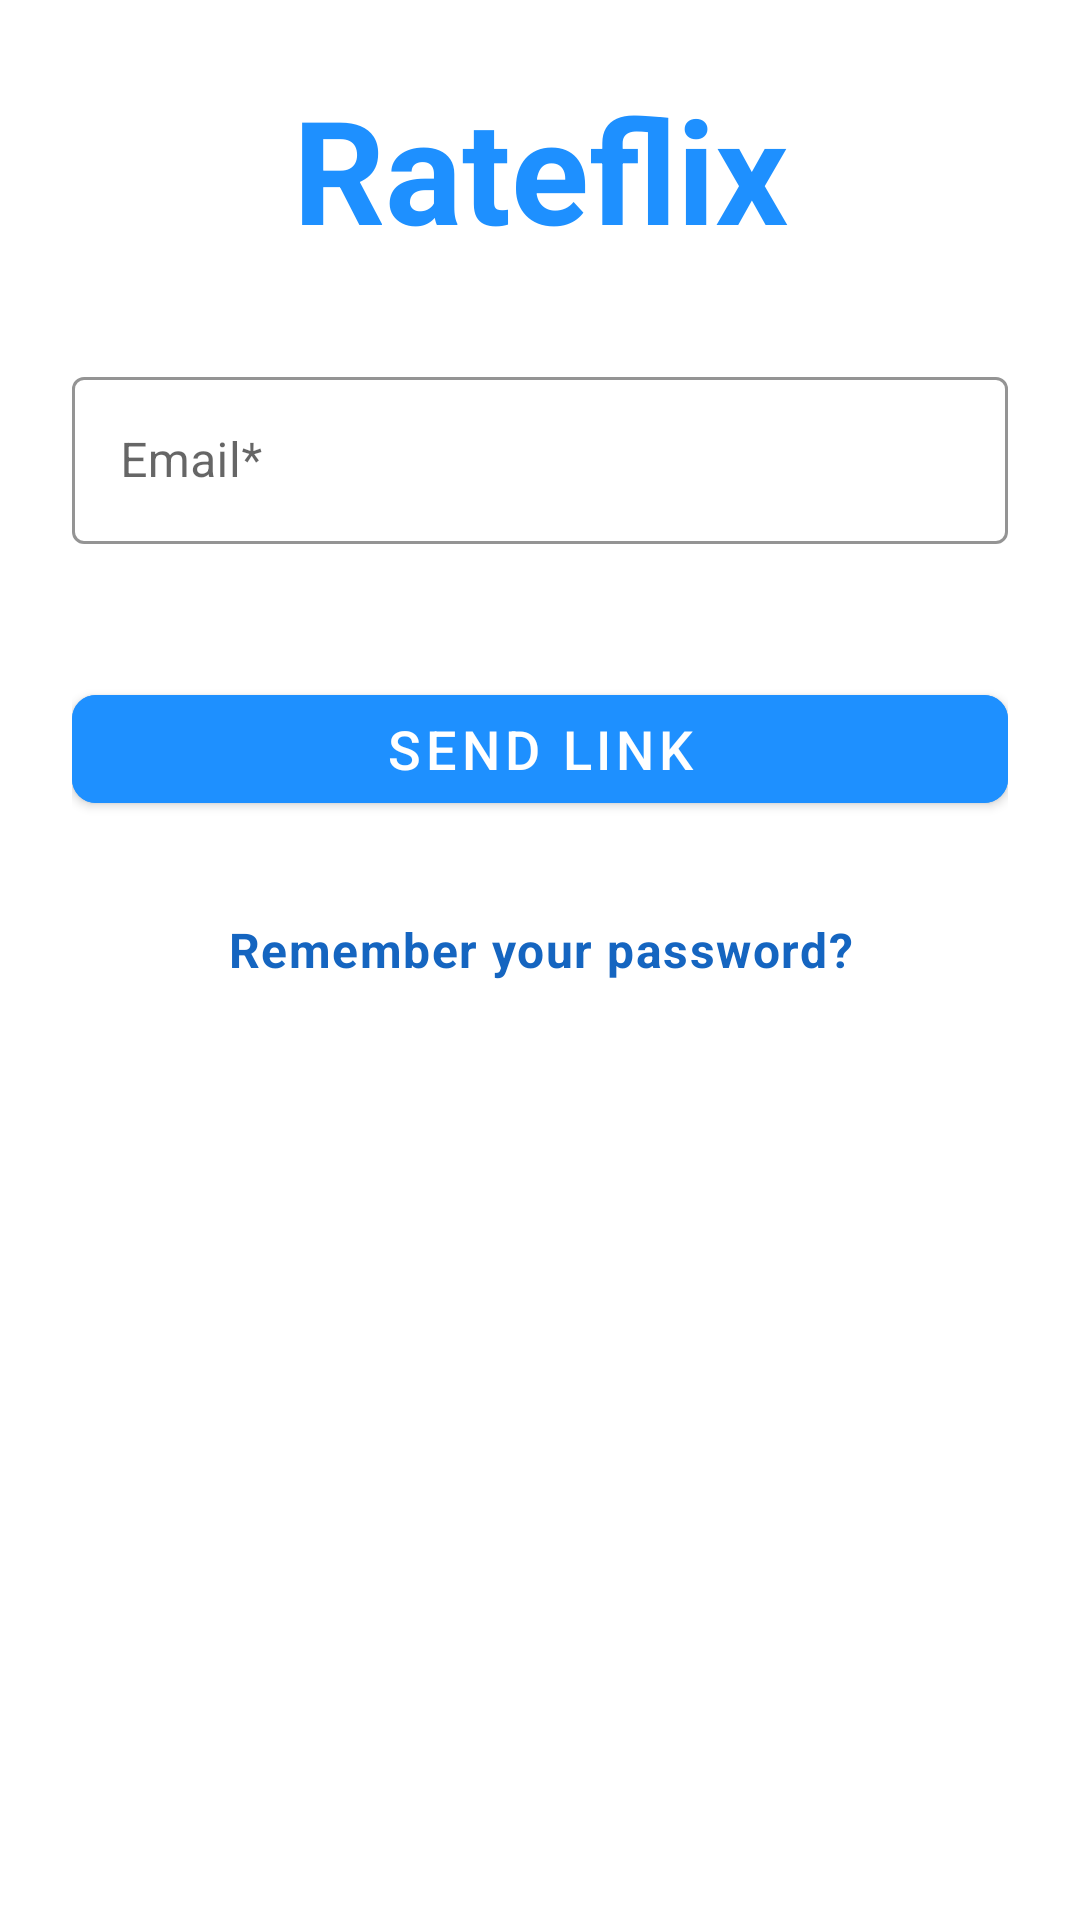

This screen was rendered from an Android layout file. Write that file and the resources it references.
<!-- AndroidManifest.xml: activity theme Theme.Rateflix -->
<!-- res/layout/activity_forgot_password.xml -->
<?xml version="1.0" encoding="utf-8"?>
<androidx.constraintlayout.widget.ConstraintLayout xmlns:android="http://schemas.android.com/apk/res/android"
    xmlns:app="http://schemas.android.com/apk/res-auto"
    android:layout_width="match_parent"
    android:layout_height="match_parent"
    android:padding="24dp"
    android:background="#FFFFFF">

    <TextView
        android:id="@+id/TitleTextView"
        android:layout_width="wrap_content"
        android:layout_height="wrap_content"
        android:text="Rateflix"
        android:textColor="#1E90FF"
        android:textSize="48sp"
        android:textStyle="bold"
        app:layout_constraintEnd_toEndOf="parent"
        app:layout_constraintStart_toStartOf="parent"
        app:layout_constraintTop_toTopOf="parent" />

    <com.google.android.material.textfield.TextInputLayout
        android:id="@+id/layoutEmailAddress"
        android:layout_width="0dp"
        android:layout_height="wrap_content"
        android:layout_marginTop="32dp"
        android:hint="Email*"
        app:endIconMode="clear_text"
        app:errorEnabled="true"
        app:startIconDrawable="@drawable/baseline_account_circle_24"
        app:startIconTint="#1565C0"
        app:endIconTint="#1565C0"
        app:hintTextColor="#1565C0"
        app:boxStrokeColor="#1565C0"
        style="@style/Widget.MaterialComponents.TextInputLayout.OutlinedBox"
        app:layout_constraintTop_toBottomOf="@id/TitleTextView"
        app:layout_constraintStart_toStartOf="parent"
        app:layout_constraintEnd_toEndOf="parent">

        <com.google.android.material.textfield.TextInputEditText
            android:id="@+id/editTextEmailAddress"
            android:layout_width="match_parent"
            android:layout_height="wrap_content"
            android:inputType="textEmailAddress" />

    </com.google.android.material.textfield.TextInputLayout>

    <com.google.android.material.button.MaterialButton
        android:id="@+id/ResetPasswordButton"
        android:layout_width="0dp"
        android:layout_height="wrap_content"
        android:layout_marginTop="24dp"
        android:text="Send link"
        android:textColor="#FFFFFF"
        android:textSize="18sp"
        app:cornerRadius="8dp"
        android:backgroundTint="#1E90FF"
        app:layout_constraintTop_toBottomOf="@id/layoutEmailAddress"
        app:layout_constraintStart_toStartOf="parent"
        app:layout_constraintEnd_toEndOf="parent" />

    <TextView
        android:id="@+id/CreateAccountLinkTextView"
        android:layout_width="wrap_content"
        android:layout_height="wrap_content"
        android:layout_marginTop="32dp"
        android:text="Remember your password?"
        android:textAlignment="center"
        android:textAppearance="@style/TextAppearance.MaterialComponents.Body1"
        android:textColor="#1565C0"
        android:textStyle="bold"
        app:layout_constraintTop_toBottomOf="@id/ResetPasswordButton"
        app:layout_constraintStart_toStartOf="parent"
        app:layout_constraintEnd_toEndOf="parent" />

</androidx.constraintlayout.widget.ConstraintLayout>
<!-- resources referenced by this layout -->
<resources>
  <style name="Theme.Rateflix" parent="Theme.MaterialComponents.DayNight.DarkActionBar">
          
          <item name="colorPrimary">@color/purple_500</item>
          <item name="colorPrimaryVariant">@color/purple_700</item>
          <item name="colorOnPrimary">@color/white</item>
          
          <item name="colorSecondary">@color/teal_200</item>
          <item name="colorSecondaryVariant">@color/teal_700</item>
          <item name="colorOnSecondary">@color/black</item>
          
          <item name="android:statusBarColor">?attr/colorPrimaryVariant</item>
          
      </style>
  <!-- not gathered from this repository: default colours our renderer supplied (Android Studio template values) -->
  <color name="purple_500">#FF6200EE</color>
  <color name="purple_700">#FF3700B3</color>
  <color name="teal_200">#FF03DAC5</color>
  <color name="teal_700">#FF018786</color>
  <color name="black">#FF000000</color>
  <color name="white">#FFFFFFFF</color>
</resources>
